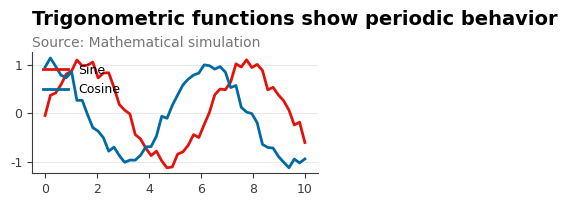

This figure's Python source:
"""
Economist-style plotting module for academic papers.

Usage:
    from economist_style import setup_style, line_chart, bar_chart, scatter_plot, save_figure

    setup_style()
    fig, ax = line_chart(x, [y1, y2], ['Series 1', 'Series 2'],
                         title='Main Finding in Title',
                         subtitle='Source: Dataset Name')
    save_figure(fig, 'figures/plots/my_plot')
"""

import matplotlib.pyplot as plt
import numpy as np

# Color palette
COLORS = {
    "red": "#E3120B",
    "blue": "#006BA2",
    "teal": "#00A5A5",
    "gold": "#F4A100",
    "purple": "#6F2DA8",
    "green": "#00843D",
    "dark_gray": "#3D3D3D",
    "medium_gray": "#767676",
    "light_gray": "#D0D0D0",
}

COLOR_SEQUENCE = [
    COLORS["red"],
    COLORS["blue"],
    COLORS["teal"],
    COLORS["gold"],
    COLORS["purple"],
    COLORS["green"],
]

COLUMN_WIDTHS = {
    "single": 3.5,
    "double": 7.0,
    "thesis": 6.0,
    "beamer": 4.5,
}


def setup_style():
    """Apply Economist-style defaults globally."""
    plt.rcParams.update(
        {
            "font.family": "sans-serif",
            "font.sans-serif": ["Arial", "Helvetica", "DejaVu Sans"],
            "font.size": 10,
            "axes.titlesize": 14,
            "axes.titleweight": "bold",
            "axes.titlelocation": "left",
            "axes.titlepad": 20,
            "axes.labelsize": 10,
            "axes.spines.top": False,
            "axes.spines.right": False,
            "axes.edgecolor": COLORS["dark_gray"],
            "axes.linewidth": 0.8,
            "xtick.labelsize": 9,
            "ytick.labelsize": 9,
            "xtick.color": COLORS["dark_gray"],
            "ytick.color": COLORS["dark_gray"],
            "grid.color": COLORS["light_gray"],
            "grid.linewidth": 0.5,
            "figure.facecolor": "white",
            "axes.facecolor": "white",
            "savefig.dpi": 300,
            "legend.frameon": False,
            "legend.fontsize": 9,
        }
    )


def get_figsize(width="single", aspect_ratio=0.618):
    """Get figure size for LaTeX integration."""
    w = COLUMN_WIDTHS.get(width, 3.5)
    return (w, w * aspect_ratio)


def add_subtitle(ax, subtitle, y_offset=1.02):
    """Add subtitle below title."""
    ax.text(
        0,
        y_offset,
        subtitle,
        transform=ax.transAxes,
        fontsize=10,
        color=COLORS["medium_gray"],
        ha="left",
        va="bottom",
    )


def apply_grid(ax, direction="horizontal"):
    """Apply minimal gridlines."""
    if direction in ("horizontal", "both"):
        ax.yaxis.grid(True, linestyle="-", alpha=0.7, color=COLORS["light_gray"])
    if direction in ("vertical", "both"):
        ax.xaxis.grid(True, linestyle="-", alpha=0.7, color=COLORS["light_gray"])


def line_chart(
    x, y_series, labels, title, subtitle="", ylabel="", xlabel="", figsize=None, width="single"
):
    """Create Economist-style line chart."""
    if figsize is None:
        figsize = get_figsize(width)

    fig, ax = plt.subplots(figsize=figsize)

    for i, (y, label) in enumerate(zip(y_series, labels)):
        ax.plot(x, y, color=COLOR_SEQUENCE[i % len(COLOR_SEQUENCE)], linewidth=2, label=label)

    ax.set_title(title, loc="left", fontweight="bold")
    if subtitle:
        add_subtitle(ax, subtitle)
    if ylabel:
        ax.set_ylabel(ylabel)
    if xlabel:
        ax.set_xlabel(xlabel)

    apply_grid(ax, "horizontal")

    if len(y_series) > 1:
        ax.legend(loc="upper left", frameon=False)

    plt.tight_layout()
    return fig, ax


def bar_chart(
    categories,
    values,
    title,
    subtitle="",
    ylabel="",
    horizontal=False,
    figsize=None,
    width="single",
    highlight_idx=None,
    bar_color="blue",
):
    """Create Economist-style bar chart."""
    if figsize is None:
        figsize = get_figsize(width)

    fig, ax = plt.subplots(figsize=figsize)

    default_color = COLORS.get(bar_color, COLORS["blue"])
    colors = [default_color] * len(values)
    if highlight_idx is not None:
        colors[highlight_idx] = COLORS["red"]

    if horizontal:
        ax.barh(categories, values, color=colors, height=0.6)
        if ylabel:
            ax.set_xlabel(ylabel)
        apply_grid(ax, "vertical")
    else:
        ax.bar(categories, values, color=colors, width=0.6)
        if ylabel:
            ax.set_ylabel(ylabel)
        apply_grid(ax, "horizontal")

    ax.set_title(title, loc="left", fontweight="bold")
    if subtitle:
        add_subtitle(ax, subtitle)

    plt.tight_layout()
    return fig, ax


def scatter_plot(
    x,
    y,
    title,
    subtitle="",
    xlabel="",
    ylabel="",
    sizes=None,
    colors=None,
    labels=None,
    show_trend=False,
    figsize=None,
    width="single",
):
    """Create Economist-style scatter plot."""
    if figsize is None:
        figsize = get_figsize(width, aspect_ratio=0.8)

    fig, ax = plt.subplots(figsize=figsize)

    if colors is None:
        colors = COLORS["blue"]
    if sizes is None:
        sizes = 50

    ax.scatter(x, y, s=sizes, c=colors, alpha=0.7, edgecolors="white", linewidth=0.5)

    if show_trend:
        z = np.polyfit(x, y, 1)
        p = np.poly1d(z)
        ax.plot(x, p(x), "--", color=COLORS["medium_gray"], linewidth=1)

    if labels is not None:
        for i, label in enumerate(labels):
            ax.annotate(label, (x[i], y[i]), fontsize=8, xytext=(5, 5), textcoords="offset points")

    ax.set_title(title, loc="left", fontweight="bold")
    if subtitle:
        add_subtitle(ax, subtitle)
    if xlabel:
        ax.set_xlabel(xlabel)
    if ylabel:
        ax.set_ylabel(ylabel)

    apply_grid(ax, "both")
    plt.tight_layout()
    return fig, ax


def save_figure(fig, filename, formats=None):
    """Save figure in formats suitable for LaTeX."""
    if formats is None:
        formats = ["pdf", "png"]
    for fmt in formats:
        fig.savefig(
            f"{filename}.{fmt}", bbox_inches="tight", dpi=300, facecolor="white", edgecolor="none"
        )
    plt.close(fig)


if __name__ == "__main__":
    # Demo
    setup_style()

    x = np.linspace(0, 10, 50)
    y1 = np.sin(x) + np.random.normal(0, 0.1, 50)
    y2 = np.cos(x) + np.random.normal(0, 0.1, 50)

    fig, ax = line_chart(
        x,
        [y1, y2],
        ["Sine", "Cosine"],
        title="Trigonometric functions show periodic behavior",
        subtitle="Source: Mathematical simulation",
    )
    save_figure(fig, "demo_line")
    print("Demo saved to demo_line.pdf")
